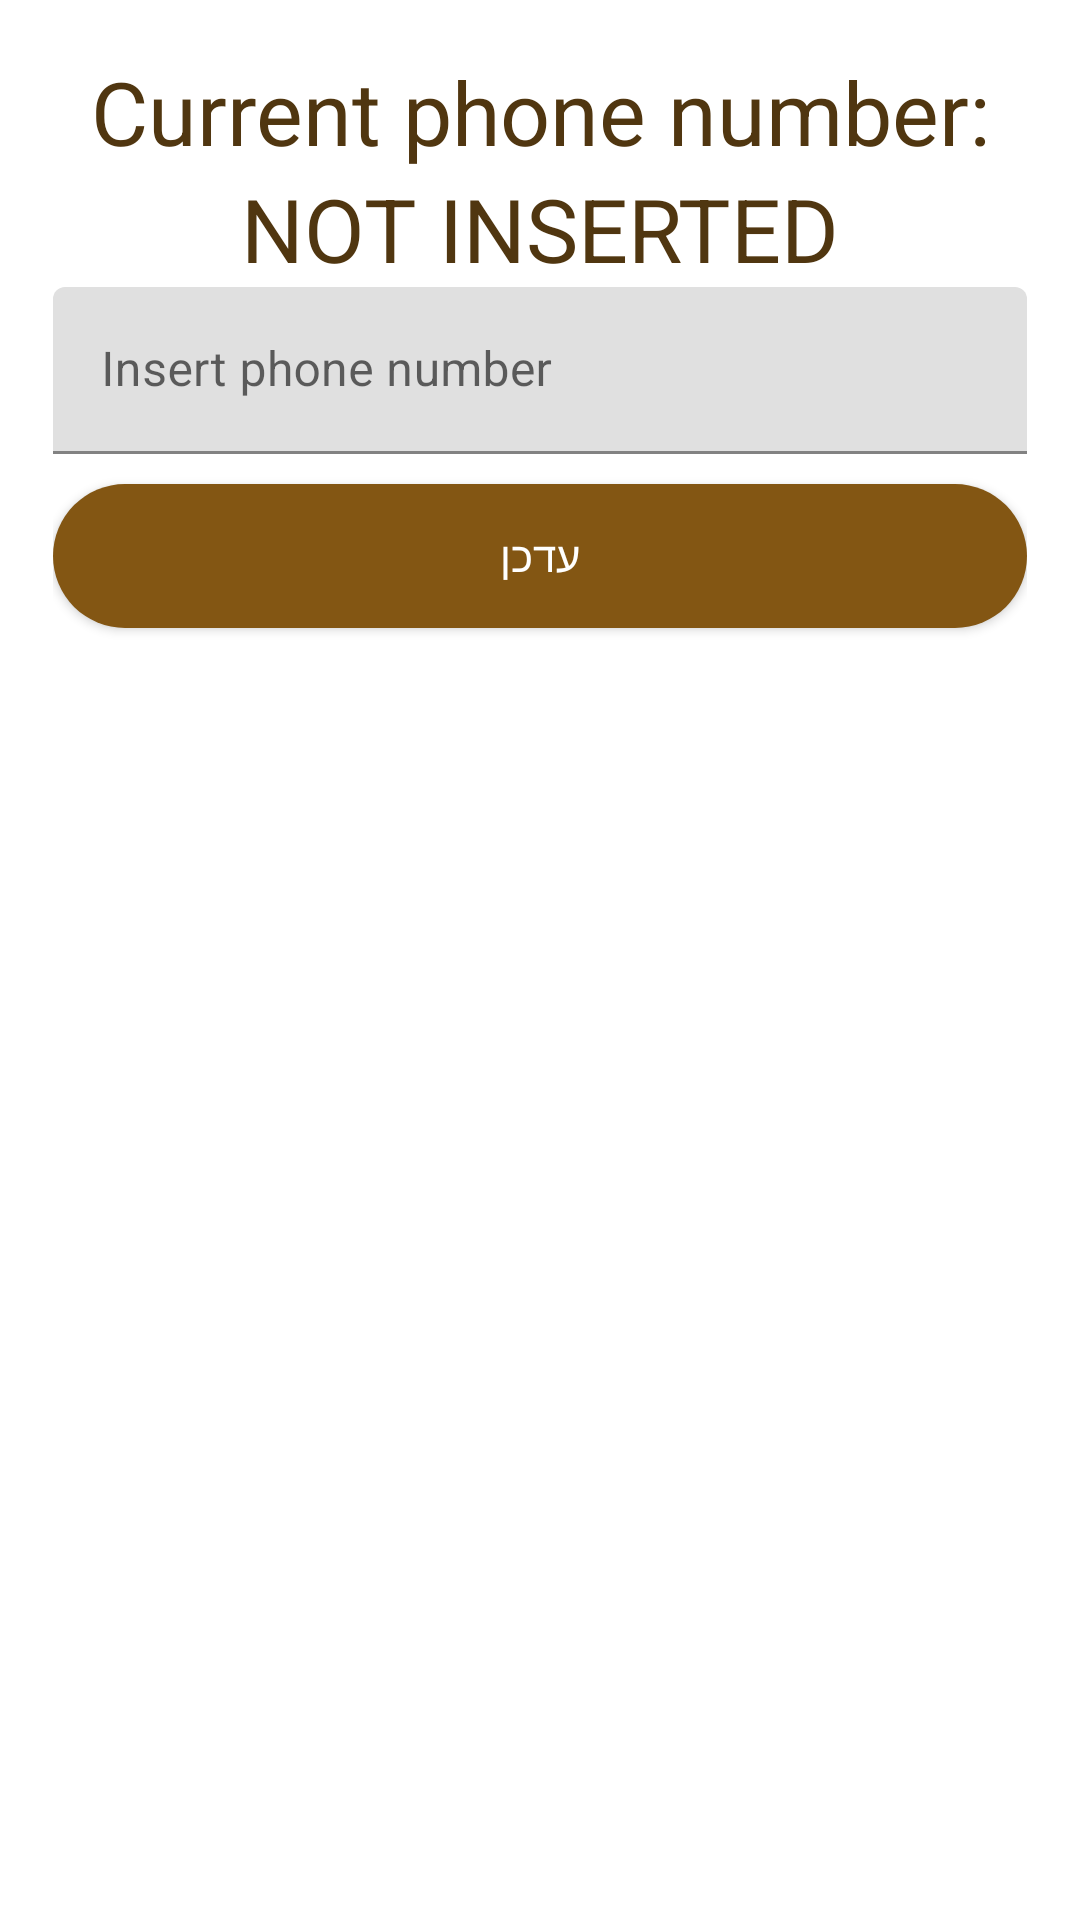

Produce the Android XML layout that renders to this screen, including the resource entries it uses.
<!-- AndroidManifest.xml: application theme Theme.Berman -->
<!-- res/layout/popup_number.xml -->
<?xml version="1.0" encoding="utf-8"?>
<LinearLayout xmlns:android="http://schemas.android.com/apk/res/android"
    android:layout_width="match_parent"
    android:layout_height="match_parent"
    xmlns:tools="http://schemas.android.com/tools"
    android:id="@+id/relative"
    android:padding="3mm"
    android:orientation="vertical">

    <TextView
        android:gravity="center"
        android:layout_width="match_parent"
        android:layout_height="wrap_content"
        android:textSize="5mm"
        android:text="@string/Current_Phone_Number"
        android:textColor="@color/brown_button"
        />

    <TextView
        android:gravity="center"
        android:id="@+id/pop_phonenumber"
        android:layout_width="match_parent"
        android:layout_height="wrap_content"
        android:textSize="5mm"
        android:text="@string/NOT_INSERTED"
        android:textColor="@color/brown_button"
        />

    <com.google.android.material.textfield.TextInputLayout
        android:layout_width="match_parent"
        android:layout_height="wrap_content"
        android:hint="@string/Insert_Phone_Number">

        <com.google.android.material.textfield.TextInputEditText
            android:id="@+id/pop_EDT_newNumber"
            android:layout_width="match_parent"
            android:layout_height="wrap_content"
            />

    </com.google.android.material.textfield.TextInputLayout>

    <androidx.appcompat.widget.AppCompatButton
        android:id="@+id/pop_BTN_update"
        android:layout_marginTop="10dp"
        android:layout_width="match_parent"
        android:layout_height="wrap_content"
        android:text="עדכן"
        android:textColor="@color/white"
        android:background="@drawable/round_button"
        />


</LinearLayout>
<!-- resources referenced by this layout -->
<resources>
  <color name="brown_button">#503610</color>
  <color name="white">#FFFFFFFF</color>
  <!-- drawable round_button (drawable) -->
  <?xml version="1.0" encoding="utf-8"?>
  <shape xmlns:android="http://schemas.android.com/apk/res/android">
  <solid android:color="#835613"/>
      <corners
  
  
          android:topRightRadius="45dp"
          android:topLeftRadius="45dp"
          android:bottomLeftRadius="45dp"
          android:bottomRightRadius="45dp"
          />
  </shape>
  <string name="Current_Phone_Number">Current phone number:</string>
  <string name="Insert_Phone_Number">Insert phone number</string>
  <string name="NOT_INSERTED">NOT INSERTED</string>
  <style name="Theme.Berman" parent="Theme.MaterialComponents.DayNight.NoActionBar">
          
          <item name="colorPrimary">@color/purple_500</item>
          <item name="colorPrimaryVariant">@color/purple_700</item>
          <item name="colorOnPrimary">@color/white</item>
          
          <item name="colorSecondary">@color/teal_200</item>
          <item name="colorSecondaryVariant">@color/teal_700</item>
          <item name="colorOnSecondary">@color/black</item>
          
          <item name="android:statusBarColor" tools:targetApi="l">?attr/colorPrimaryVariant</item>
          
      </style>
  <color name="purple_500">#FF6200EE</color>
  <color name="purple_700">#FF3700B3</color>
  <color name="teal_200">#FF03DAC5</color>
  <color name="teal_700">#FF018786</color>
  <color name="black">#FF000000</color>
</resources>
